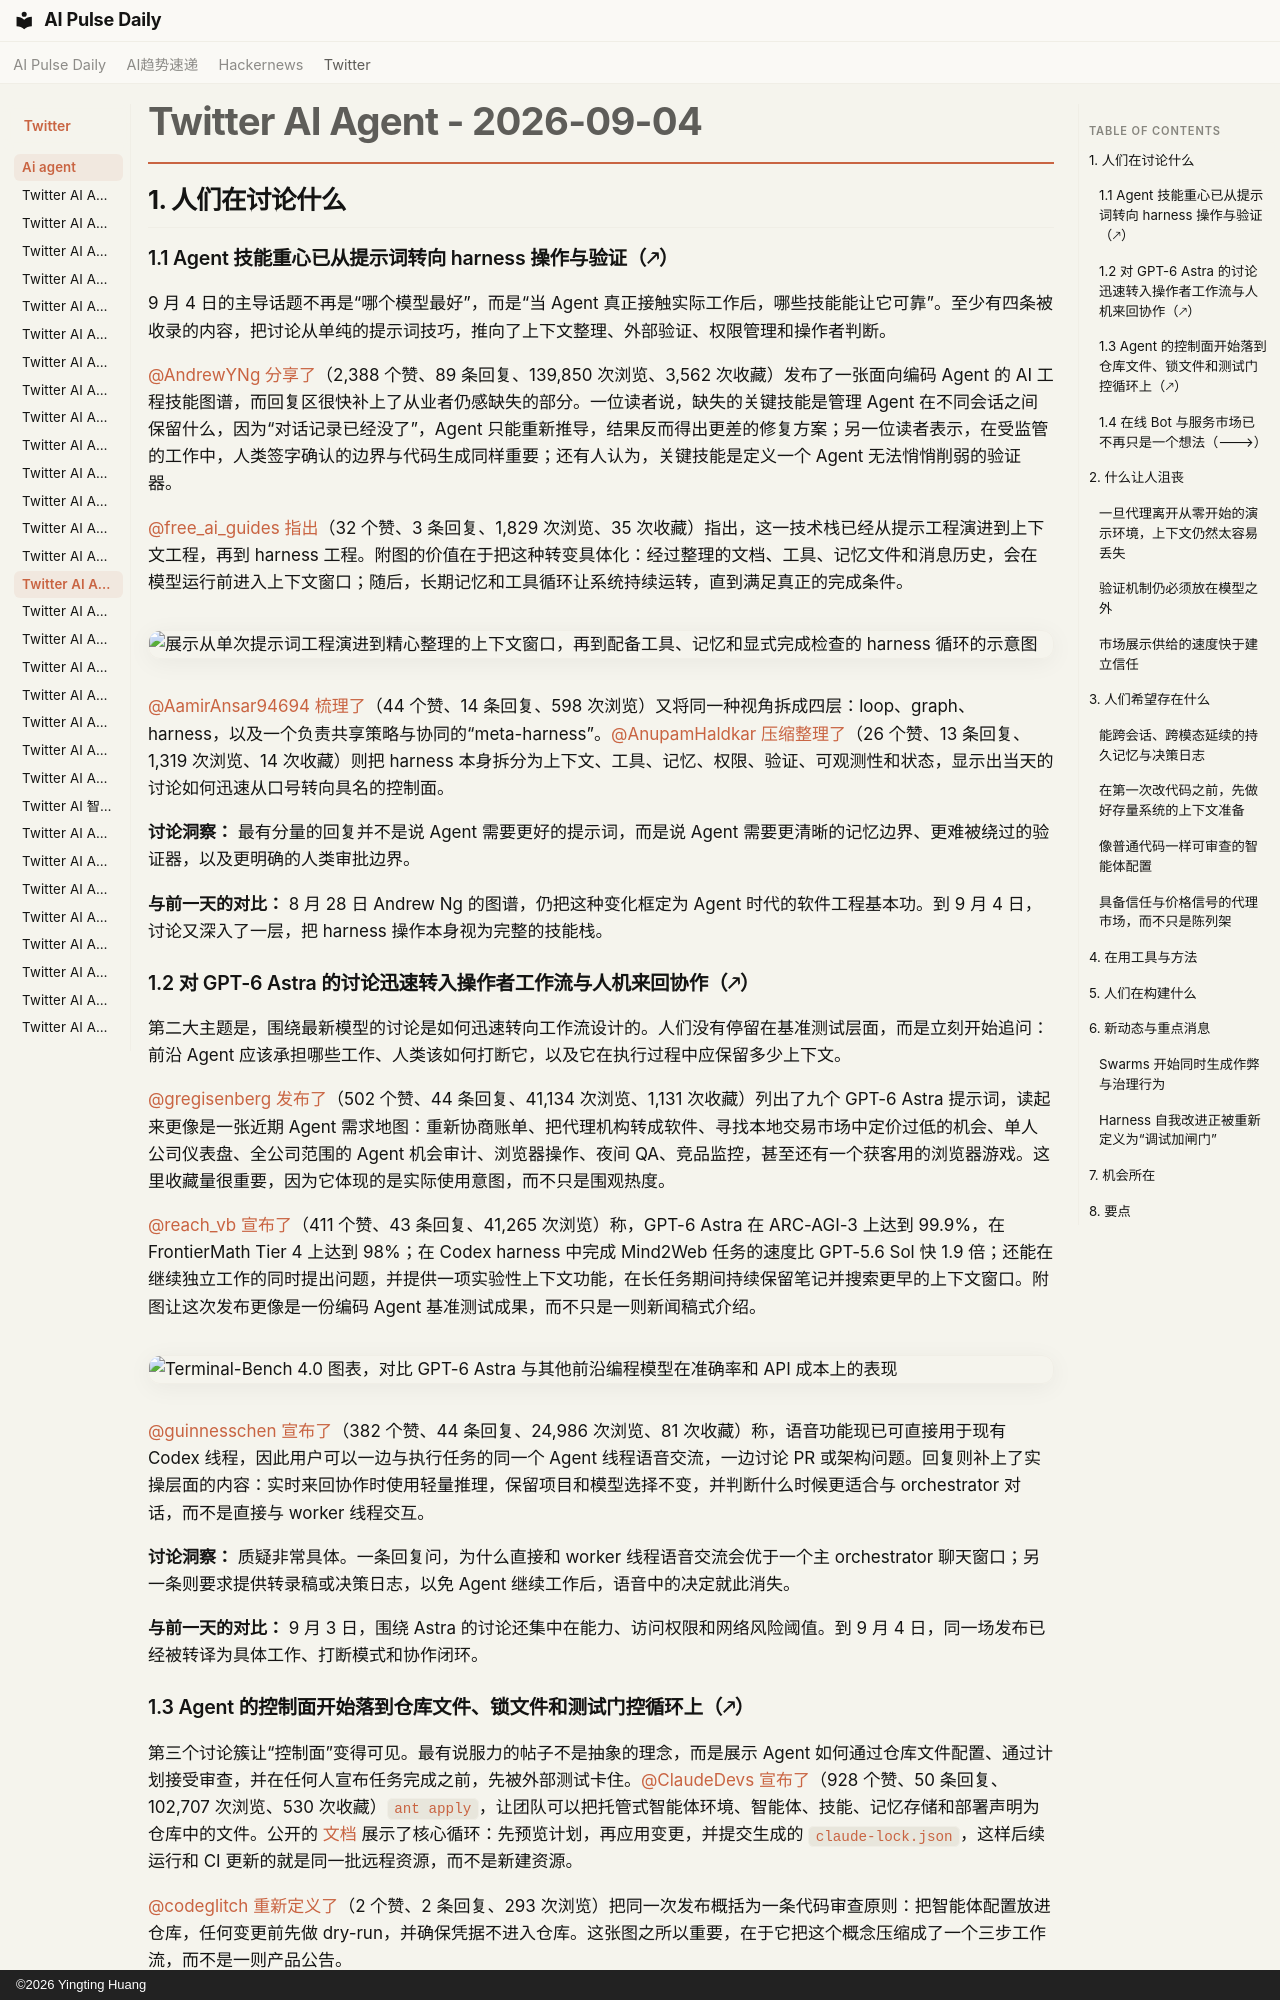

repository: vibewatch/vibewatch.github.io · page: twitter/ai-agent/2026-09-04.zh/index.html · generator: mkdocs · copyright: ©2026 Yingting Huang

# Twitter AI Agent - 2026-09-04

## 1. 人们在讨论什么

### 1.1 Agent 技能重心已从提示词转向 harness 操作与验证（🡕）

9 月 4 日的主导话题不再是“哪个模型最好”，而是“当 Agent 真正接触实际工作后，哪些技能能让它可靠”。至少有四条被收录的内容，把讨论从单纯的提示词技巧，推向了上下文整理、外部验证、权限管理和操作者判断。

[@AndrewYNg](https://x.com/AndrewYNg) [分享了](https://x.com/AndrewYNg/status/2095890279865721217)（2,388 个赞、89 条回复、139,850 次浏览、3,562 次收藏）发布了一张面向编码 Agent 的 AI 工程技能图谱，而回复区很快补上了从业者仍感缺失的部分。一位读者说，缺失的关键技能是管理 Agent 在不同会话之间保留什么，因为“对话记录已经没了”，Agent 只能重新推导，结果反而得出更差的修复方案；另一位读者表示，在受监管的工作中，人类签字确认的边界与代码生成同样重要；还有人认为，关键技能是定义一个 Agent 无法悄悄削弱的验证器。

[@free_ai_guides](https://x.com/free_ai_guides) [指出](https://x.com/free_ai_guides/status/2095889735189467637)（32 个赞、3 条回复、1,829 次浏览、35 次收藏）指出，这一技术栈已经从提示工程演进到上下文工程，再到 harness 工程。附图的价值在于把这种转变具体化：经过整理的文档、工具、记忆文件和消息历史，会在模型运行前进入上下文窗口；随后，长期记忆和工具循环让系统持续运转，直到满足真正的完成条件。

![展示从单次提示词工程演进到精心整理的上下文窗口，再到配备工具、记忆和显式完成检查的 harness 循环的示意图](https://pbs.twimg.com/media/HRYYmySaMAEBoX1.jpg)

[@AamirAnsar94694](https://x.com/AamirAnsar94694) [梳理了](https://x.com/AamirAnsar94694/status/2095791875336925332)（44 个赞、14 条回复、598 次浏览）又将同一种视角拆成四层：loop、graph、harness，以及一个负责共享策略与协同的“meta-harness”。[@AnupamHaldkar](https://x.com/AnupamHaldkar) [压缩整理了](https://x.com/AnupamHaldkar/status/2095914580254052757)（26 个赞、13 条回复、1,319 次浏览、14 次收藏）则把 harness 本身拆分为上下文、工具、记忆、权限、验证、可观测性和状态，显示出当天的讨论如何迅速从口号转向具名的控制面。

**讨论洞察：** 最有分量的回复并不是说 Agent 需要更好的提示词，而是说 Agent 需要更清晰的记忆边界、更难被绕过的验证器，以及更明确的人类审批边界。

**与前一天的对比：** 8 月 28 日 Andrew Ng 的图谱，仍把这种变化框定为 Agent 时代的软件工程基本功。到 9 月 4 日，讨论又深入了一层，把 harness 操作本身视为完整的技能栈。

### 1.2 对 GPT-6 Astra 的讨论迅速转入操作者工作流与人机来回协作（🡕）

第二大主题是，围绕最新模型的讨论是如何迅速转向工作流设计的。人们没有停留在基准测试层面，而是立刻开始追问：前沿 Agent 应该承担哪些工作、人类该如何打断它，以及它在执行过程中应保留多少上下文。

[@gregisenberg](https://x.com/gregisenberg) [发布了](https://x.com/gregisenberg/status/2095854071580156338)（502 个赞、44 条回复、41,134 次浏览、1,131 次收藏）列出了九个 GPT-6 Astra 提示词，读起来更像是一张近期 Agent 需求地图：重新协商账单、把代理机构转成软件、寻找本地交易市场中定价过低的机会、单人公司仪表盘、全公司范围的 Agent 机会审计、浏览器操作、夜间 QA、竞品监控，甚至还有一个获客用的浏览器游戏。这里收藏量很重要，因为它体现的是实际使用意图，而不只是围观热度。

[@reach_vb](https://x.com/reach_vb) [宣布了](https://x.com/reach_vb/status/2095596137721868488)（411 个赞、43 条回复、41,265 次浏览）称，GPT-6 Astra 在 ARC-AGI-3 上达到 99.9%，在 FrontierMath Tier 4 上达到 98%；在 Codex harness 中完成 Mind2Web 任务的速度比 GPT-5.6 Sol 快 1.9 倍；还能在继续独立工作的同时提出问题，并提供一项实验性上下文功能，在长任务期间持续保留笔记并搜索更早的上下文窗口。附图让这次发布更像是一份编码 Agent 基准测试成果，而不只是一则新闻稿式介绍。

![Terminal-Bench 4.0 图表，对比 GPT-6 Astra 与其他前沿编程模型在准确率和 API 成本上的表现](https://pbs.twimg.com/media/HRUNkP4XsAMCuAb.jpg)

[@guinnesschen](https://x.com/guinnesschen) [宣布了](https://x.com/guinnesschen/status/2095920936172335278)（382 个赞、44 条回复、24,986 次浏览、81 次收藏）称，语音功能现已可直接用于现有 Codex 线程，因此用户可以一边与执行任务的同一个 Agent 线程语音交流，一边讨论 PR 或架构问题。回复则补上了实操层面的内容：实时来回协作时使用轻量推理，保留项目和模型选择不变，并判断什么时候更适合与 orchestrator 对话，而不是直接与 worker 线程交互。

**讨论洞察：** 质疑非常具体。一条回复问，为什么直接和 worker 线程语音交流会优于一个主 orchestrator 聊天窗口；另一条则要求提供转录稿或决策日志，以免 Agent 继续工作后，语音中的决定就此消失。

**与前一天的对比：** 9 月 3 日，围绕 Astra 的讨论还集中在能力、访问权限和网络风险阈值。到 9 月 4 日，同一场发布已经被转译为具体工作、打断模式和协作闭环。
